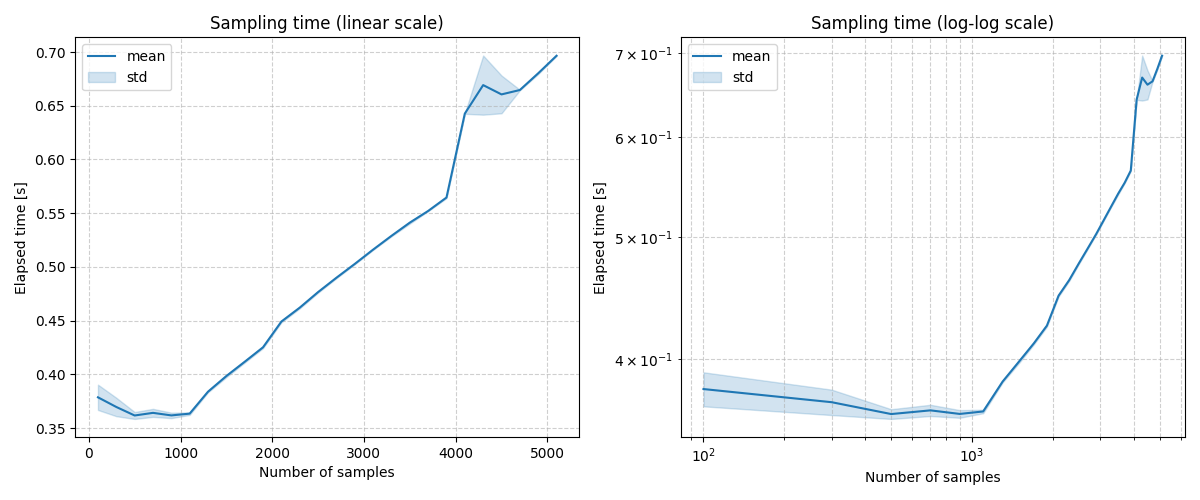

The table this chart was drawn from, first rows:
num_samples, seed_1_time, seed_2_time, seed_3_time, seed_4_time, seed_5_time, seed_6_time, seed_7_time, seed_8_time, seed_9_time, seed_10_time
100, 0.4041, 0.3844, 0.3858, 0.3669, 0.3874, 0.3716, 0.3828, 0.3645, 0.3684, 0.3701
300, 0.3817, 0.3767, 0.3646, 0.3634, 0.3851, 0.3749, 0.3636, 0.3621, 0.3631, 0.3609
500, 0.3596, 0.3641, 0.3683, 0.3599, 0.3567, 0.3606, 0.3611, 0.3585, 0.3637, 0.3643
700, 0.3631, 0.3641, 0.3645, 0.3625, 0.3629, 0.3748, 0.364, 0.3633, 0.3618, 0.3603
900, 0.3592, 0.3643, 0.3647, 0.3605, 0.3655, 0.3604, 0.3602, 0.3574, 0.3618, 0.3636
1100, 0.3628, 0.3642, 0.3641, 0.3623, 0.3616, 0.3645, 0.3641, 0.3617, 0.3652, 0.3634
1300, 0.3826, 0.3827, 0.3839, 0.3841, 0.3845, 0.3841, 0.3845, 0.3839, 0.384, 0.3841
1500, 0.3969, 0.3994, 0.397, 0.3994, 0.3971, 0.3992, 0.3974, 0.3993, 0.3988, 0.3992
1700, 0.4114, 0.4119, 0.4123, 0.4128, 0.4131, 0.4112, 0.4111, 0.4108, 0.4112, 0.4111
1900, 0.4257, 0.4256, 0.4255, 0.4241, 0.426, 0.4258, 0.4237, 0.4258, 0.4239, 0.4254
2100, 0.4492, 0.4497, 0.4479, 0.4491, 0.4501, 0.4479, 0.4492, 0.4497, 0.4485, 0.45
2300, 0.4608, 0.4632, 0.4624, 0.4622, 0.4628, 0.4624, 0.4621, 0.4623, 0.4613, 0.4612
2500, 0.4773, 0.4769, 0.4756, 0.4767, 0.4759, 0.4769, 0.4767, 0.4772, 0.4767, 0.4755
2700, 0.4895, 0.4901, 0.4908, 0.4903, 0.489, 0.4893, 0.4898, 0.4902, 0.4899, 0.4901
2900, 0.5031, 0.5025, 0.5031, 0.5028, 0.503, 0.503, 0.5023, 0.5031, 0.5021, 0.5027
3100, 0.5157, 0.516, 0.5161, 0.5158, 0.5161, 0.5164, 0.5162, 0.5165, 0.5158, 0.5161
3300, 0.5287, 0.5289, 0.5291, 0.528, 0.5295, 0.5289, 0.529, 0.5292, 0.5282, 0.5293
3500, 0.5418, 0.5419, 0.542, 0.542, 0.5416, 0.5423, 0.54, 0.5399, 0.5402, 0.54
3700, 0.552, 0.5522, 0.5521, 0.5523, 0.5524, 0.552, 0.5518, 0.5519, 0.5519, 0.552
3900, 0.5645, 0.565, 0.5649, 0.5636, 0.5647, 0.5646, 0.5651, 0.5656, 0.5639, 0.5637
4100, 0.643, 0.6425, 0.6426, 0.6427, 0.6428, 0.6425, 0.6425, 0.6426, 0.6428, 0.643
4300, 0.6601, 0.6753, 0.7122, 0.7179, 0.6796, 0.636, 0.6354, 0.6771, 0.653, 0.6454
4500, 0.6555, 0.6853, 0.7016, 0.665, 0.6529, 0.6531, 0.648, 0.6483, 0.6478, 0.648
4700, 0.6642, 0.6646, 0.6649, 0.6647, 0.6644, 0.6649, 0.6646, 0.6645, 0.6651, 0.6644
4900, 0.6794, 0.6808, 0.6795, 0.681, 0.6797, 0.6807, 0.6794, 0.6811, 0.6794, 0.6809
5100, 0.6962, 0.6969, 0.6964, 0.6965, 0.6965, 0.6967, 0.6965, 0.6966, 0.6966, 0.6964
